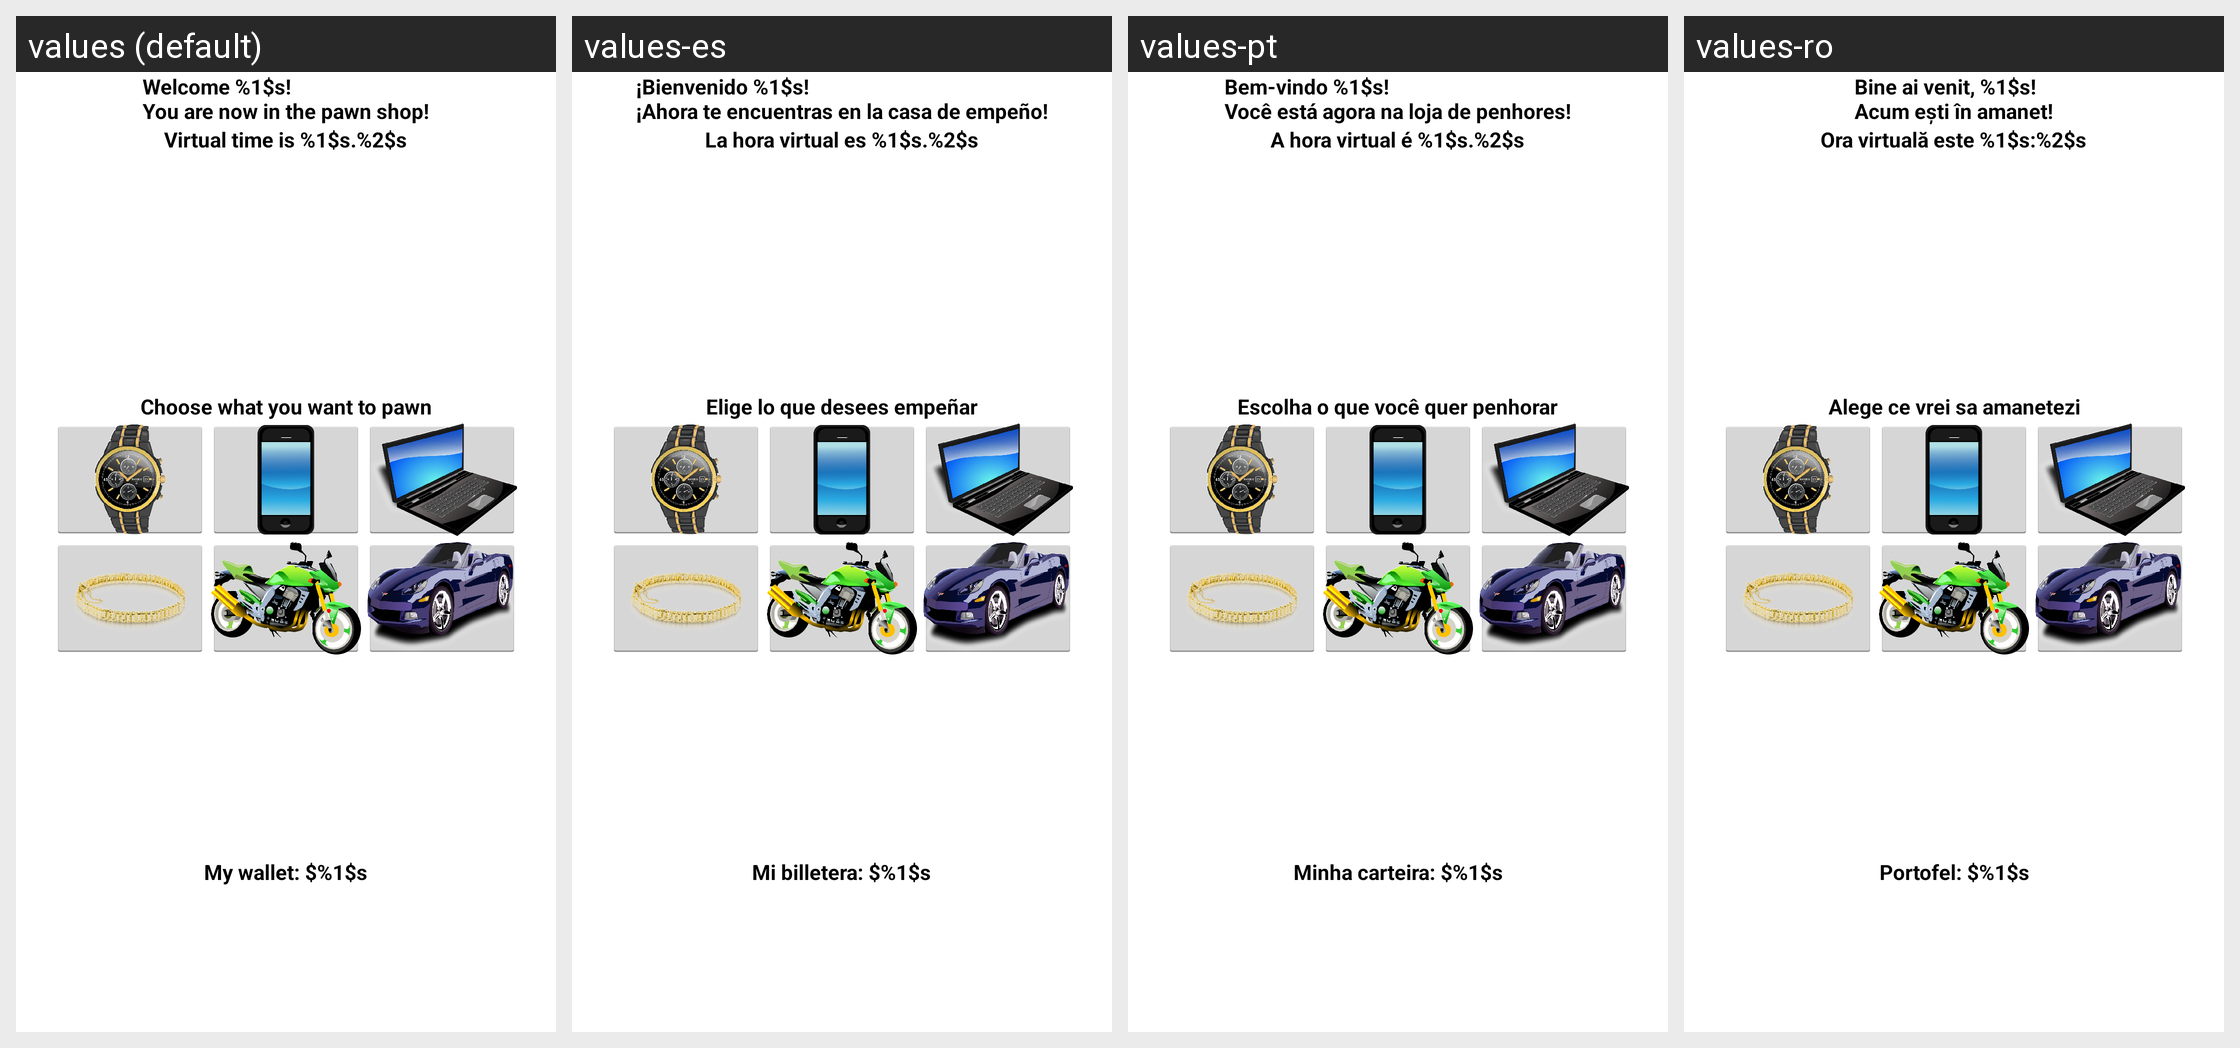

Strings drawn on this Android screen and how each of the app's shown locales translates them:
Android screen res/layout/activity_pawnshop.xml rendered under 4 locales, left to right: values (default), values-es, values-pt, values-ro. Device: Nexus 5 (rendered at 1080×1920; each locale shown at half size, 540×960, under a caption strip naming it); theme AppTheme.
Other locales in the repository, not shown: values-it, values-ru, values-sr, values-tr, values-vi.
Strings drawn on this screen, with the default value and each locale's value (text and hints the layout hard-codes, and strings that could not be matched under every locale, appear in the picture but are not listed):

ps_title
  values: Welcome %1$s!
      You are now in the pawn shop!
  values-es: ¡Bienvenido %1$s!
      ¡Ahora te encuentras en la casa de empeño!
  values-pt: Bem-vindo %1$s!
      Você está agora na loja de penhores!
  values-ro: Bine ai venit, %1$s!
      Acum ești în amanet!

saloon_passed_day
  values: Virtual time is %1$s.%2$s
  values-es: La hora virtual es %1$s.%2$s
  values-pt: A hora virtual é %1$s.%2$s
  values-ro: Ora virtuală este %1$s:%2$s

ps_sell
  values: Choose what you want to pawn
  values-es: Elige lo que desees empeñar
  values-pt: Escolha o que você quer penhorar
  values-ro: Alege ce vrei sa amanetezi

my_money
  values: My wallet: $%1$s
  values-es: Mi billetera: $%1$s
  values-pt: Minha carteira: $%1$s
  values-ro: Portofel: $%1$s
